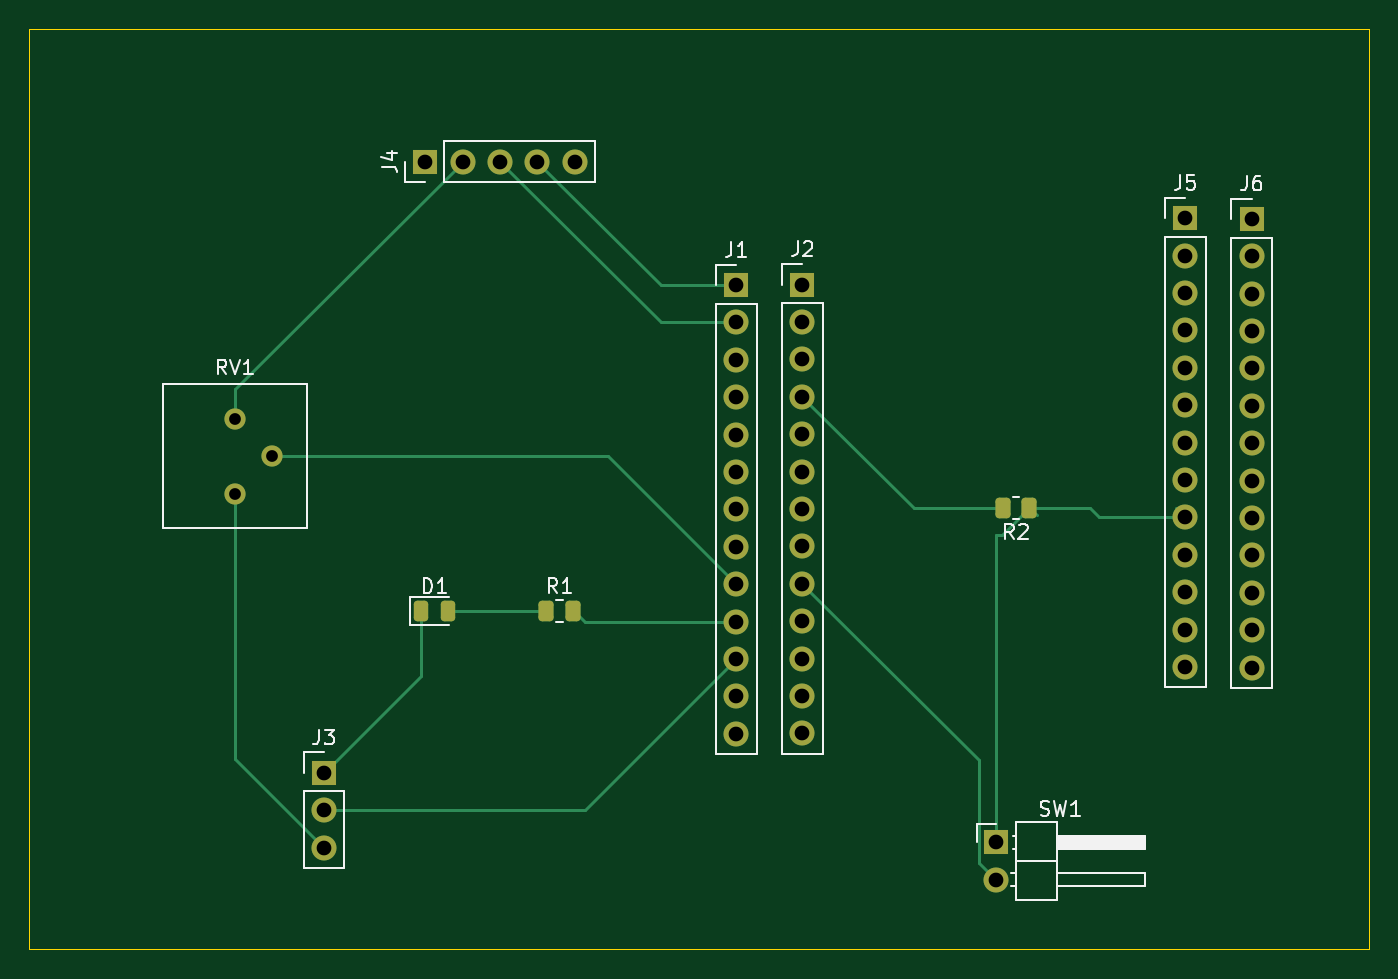
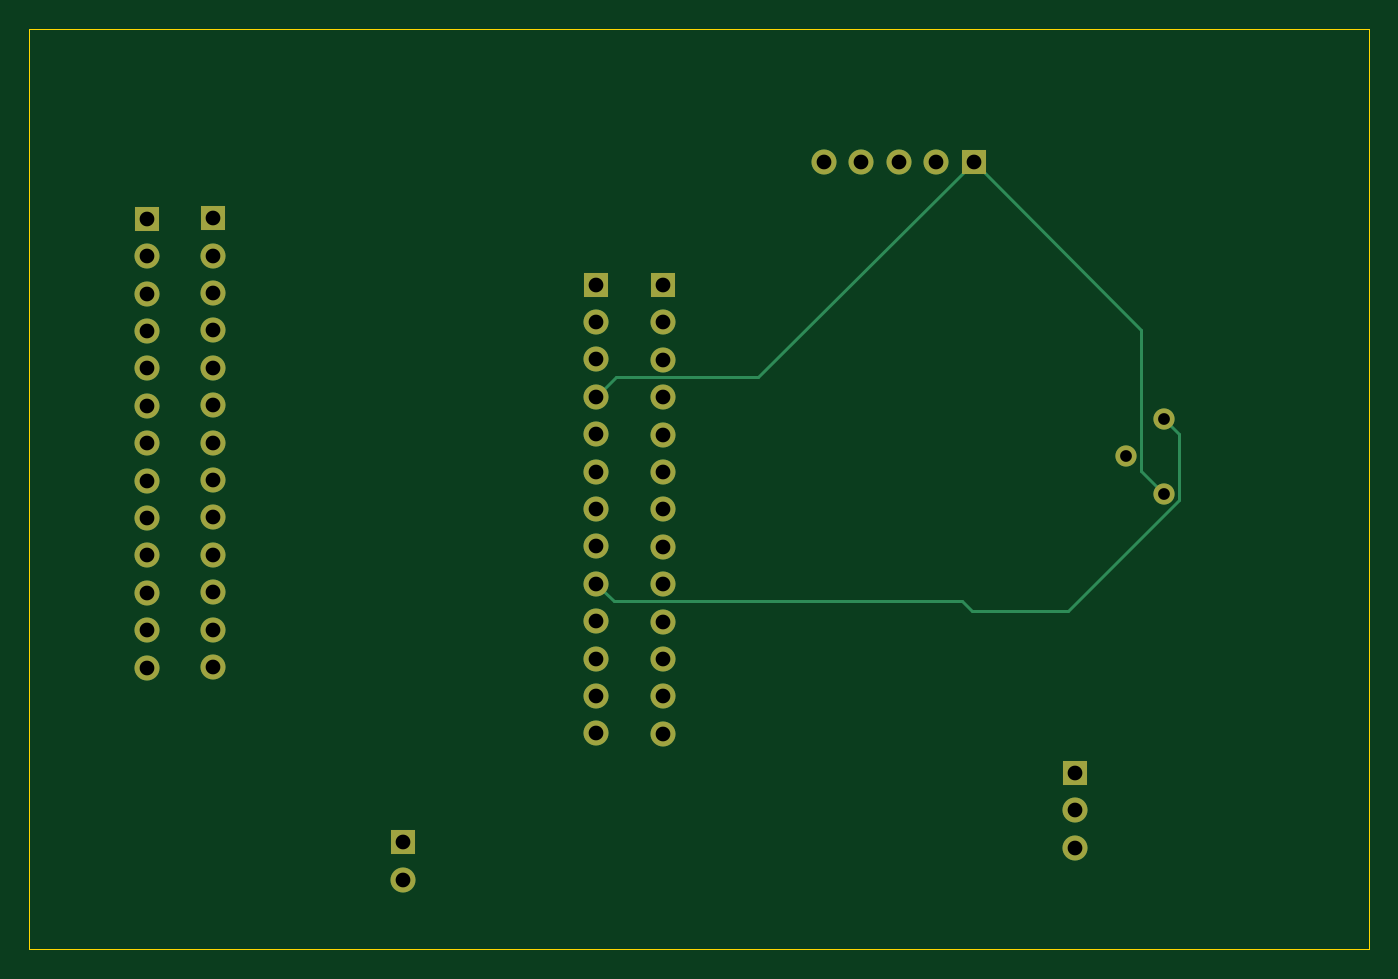
Circuit board: 9 layer files. Board 91.0 x 62.5 mm.
- bottom_copper: projet-kicad-B_Cu.gbr (6374 bytes)
- bottom_mask: projet-kicad-B_Mask.gbr (2354 bytes)
- bottom_silk: projet-kicad-B_Silkscreen.gbr (456 bytes)
- outline: projet-kicad-Edge_Cuts.gbr (609 bytes)
- top_copper: projet-kicad-F_Cu.gbr (8822 bytes)
- top_mask: projet-kicad-F_Mask.gbr (3428 bytes)
- top_silk: projet-kicad-F_Silkscreen.gbr (13628 bytes)
- drill: projet-kicad-NPTH.drl (269 bytes)
- drill: projet-kicad-PTH.drl (1287 bytes)

=== bottom_copper: projet-kicad-B_Cu.gbr (6374 bytes, source omitted) ===
=== bottom_mask: projet-kicad-B_Mask.gbr ===
%TF.GenerationSoftware,KiCad,Pcbnew,9.0.7*%
%TF.CreationDate,2026-05-21T08:47:02-04:00*%
%TF.ProjectId,projet-kicad,70726f6a-6574-42d6-9b69-6361642e6b69,rev?*%
%TF.SameCoordinates,Original*%
%TF.FileFunction,Soldermask,Bot*%
%TF.FilePolarity,Negative*%
%FSLAX46Y46*%
G04 Gerber Fmt 4.6, Leading zero omitted, Abs format (unit mm)*
G04 Created by KiCad (PCBNEW 9.0.7) date 2026-05-21 08:47:02*
%MOMM*%
%LPD*%
G01*
G04 APERTURE LIST*
%ADD10C,1.700000*%
%ADD11R,1.700000X1.700000*%
%ADD12C,1.440000*%
G04 APERTURE END LIST*
D10*
%TO.C,J2*%
X118000000Y-94820000D03*
X118000000Y-92280000D03*
X118000000Y-89740000D03*
X118000000Y-87200000D03*
X118000000Y-84660000D03*
X118000000Y-82120000D03*
X118000000Y-79580000D03*
X118000000Y-77040000D03*
X118000000Y-74500000D03*
X118000000Y-71960000D03*
X118000000Y-69420000D03*
X118000000Y-66880000D03*
D11*
X118000000Y-64340000D03*
%TD*%
%TO.C,SW1*%
X131115000Y-102225000D03*
D10*
X131115000Y-104765000D03*
%TD*%
D12*
%TO.C,RV1*%
X79460000Y-78540000D03*
X82000000Y-76000000D03*
X79460000Y-73460000D03*
%TD*%
D11*
%TO.C,J6*%
X148500000Y-59880000D03*
D10*
X148500000Y-62420000D03*
X148500000Y-64960000D03*
X148500000Y-67500000D03*
X148500000Y-70040000D03*
X148500000Y-72580000D03*
X148500000Y-75120000D03*
X148500000Y-77660000D03*
X148500000Y-80200000D03*
X148500000Y-82740000D03*
X148500000Y-85280000D03*
X148500000Y-87820000D03*
X148500000Y-90360000D03*
%TD*%
D11*
%TO.C,J5*%
X144000000Y-59840000D03*
D10*
X144000000Y-62380000D03*
X144000000Y-64920000D03*
X144000000Y-67460000D03*
X144000000Y-70000000D03*
X144000000Y-72540000D03*
X144000000Y-75080000D03*
X144000000Y-77620000D03*
X144000000Y-80160000D03*
X144000000Y-82700000D03*
X144000000Y-85240000D03*
X144000000Y-87780000D03*
X144000000Y-90320000D03*
%TD*%
D11*
%TO.C,J4*%
X92380000Y-56000000D03*
D10*
X94920000Y-56000000D03*
X97460000Y-56000000D03*
X100000000Y-56000000D03*
X102540000Y-56000000D03*
%TD*%
D11*
%TO.C,J3*%
X85500000Y-97500000D03*
D10*
X85500000Y-100040000D03*
X85500000Y-102580000D03*
%TD*%
D11*
%TO.C,J1*%
X113500000Y-64380000D03*
D10*
X113500000Y-66920000D03*
X113500000Y-69460000D03*
X113500000Y-72000000D03*
X113500000Y-74540000D03*
X113500000Y-77080000D03*
X113500000Y-79620000D03*
X113500000Y-82160000D03*
X113500000Y-84700000D03*
X113500000Y-87240000D03*
X113500000Y-89780000D03*
X113500000Y-92320000D03*
X113500000Y-94860000D03*
%TD*%
M02*

=== bottom_silk: projet-kicad-B_Silkscreen.gbr ===
%TF.GenerationSoftware,KiCad,Pcbnew,9.0.7*%
%TF.CreationDate,2026-05-21T08:47:02-04:00*%
%TF.ProjectId,projet-kicad,70726f6a-6574-42d6-9b69-6361642e6b69,rev?*%
%TF.SameCoordinates,Original*%
%TF.FileFunction,Legend,Bot*%
%TF.FilePolarity,Positive*%
%FSLAX46Y46*%
G04 Gerber Fmt 4.6, Leading zero omitted, Abs format (unit mm)*
G04 Created by KiCad (PCBNEW 9.0.7) date 2026-05-21 08:47:02*
%MOMM*%
%LPD*%
G01*
G04 APERTURE LIST*
G04 APERTURE END LIST*
M02*

=== outline: projet-kicad-Edge_Cuts.gbr ===
%TF.GenerationSoftware,KiCad,Pcbnew,9.0.7*%
%TF.CreationDate,2026-05-21T08:47:02-04:00*%
%TF.ProjectId,projet-kicad,70726f6a-6574-42d6-9b69-6361642e6b69,rev?*%
%TF.SameCoordinates,Original*%
%TF.FileFunction,Profile,NP*%
%FSLAX46Y46*%
G04 Gerber Fmt 4.6, Leading zero omitted, Abs format (unit mm)*
G04 Created by KiCad (PCBNEW 9.0.7) date 2026-05-21 08:47:02*
%MOMM*%
%LPD*%
G01*
G04 APERTURE LIST*
%TA.AperFunction,Profile*%
%ADD10C,0.050000*%
%TD*%
G04 APERTURE END LIST*
D10*
X65500000Y-47000000D02*
X156500000Y-47000000D01*
X156500000Y-109500000D01*
X65500000Y-109500000D01*
X65500000Y-47000000D01*
M02*

=== top_copper: projet-kicad-F_Cu.gbr (8822 bytes, source omitted) ===
=== top_mask: projet-kicad-F_Mask.gbr (3428 bytes, source withheld) ===
=== top_silk: projet-kicad-F_Silkscreen.gbr (13628 bytes, source omitted) ===
=== drill: projet-kicad-NPTH.drl ===
M48
; DRILL file {KiCad 9.0.7} date 2026-05-21T08:47:30-0400
; FORMAT={-:-/ absolute / metric / decimal}
; #@! TF.CreationDate,2026-05-21T08:47:30-04:00
; #@! TF.GenerationSoftware,Kicad,Pcbnew,9.0.7
; #@! TF.FileFunction,NonPlated,1,2,NPTH
FMAT,2
METRIC
%
G90
G05
M30

=== drill: projet-kicad-PTH.drl ===
M48
; DRILL file {KiCad 9.0.7} date 2026-05-21T08:47:30-0400
; FORMAT={-:-/ absolute / metric / decimal}
; #@! TF.CreationDate,2026-05-21T08:47:30-04:00
; #@! TF.GenerationSoftware,Kicad,Pcbnew,9.0.7
; #@! TF.FileFunction,Plated,1,2,PTH
FMAT,2
METRIC
; #@! TA.AperFunction,Plated,PTH,ComponentDrill
T1C0.800
; #@! TA.AperFunction,Plated,PTH,ComponentDrill
T2C1.000
%
G90
G05
T1
X79.46Y-73.46
X79.46Y-78.54
X82.0Y-76.0
T2
X85.5Y-97.5
X85.5Y-100.04
X85.5Y-102.58
X92.38Y-56.0
X94.92Y-56.0
X97.46Y-56.0
X100.0Y-56.0
X102.54Y-56.0
X113.5Y-64.38
X113.5Y-66.92
X113.5Y-69.46
X113.5Y-72.0
X113.5Y-74.54
X113.5Y-77.08
X113.5Y-79.62
X113.5Y-82.16
X113.5Y-84.7
X113.5Y-87.24
X113.5Y-89.78
X113.5Y-92.32
X113.5Y-94.86
X118.0Y-64.34
X118.0Y-66.88
X118.0Y-69.42
X118.0Y-71.96
X118.0Y-74.5
X118.0Y-77.04
X118.0Y-79.58
X118.0Y-82.12
X118.0Y-84.66
X118.0Y-87.2
X118.0Y-89.74
X118.0Y-92.28
X118.0Y-94.82
X131.115Y-102.225
X131.115Y-104.765
X144.0Y-59.84
X144.0Y-62.38
X144.0Y-64.92
X144.0Y-67.46
X144.0Y-70.0
X144.0Y-72.54
X144.0Y-75.08
X144.0Y-77.62
X144.0Y-80.16
X144.0Y-82.7
X144.0Y-85.24
X144.0Y-87.78
X144.0Y-90.32
X148.5Y-59.88
X148.5Y-62.42
X148.5Y-64.96
X148.5Y-67.5
X148.5Y-70.04
X148.5Y-72.58
X148.5Y-75.12
X148.5Y-77.66
X148.5Y-80.2
X148.5Y-82.74
X148.5Y-85.28
X148.5Y-87.82
X148.5Y-90.36
M30
